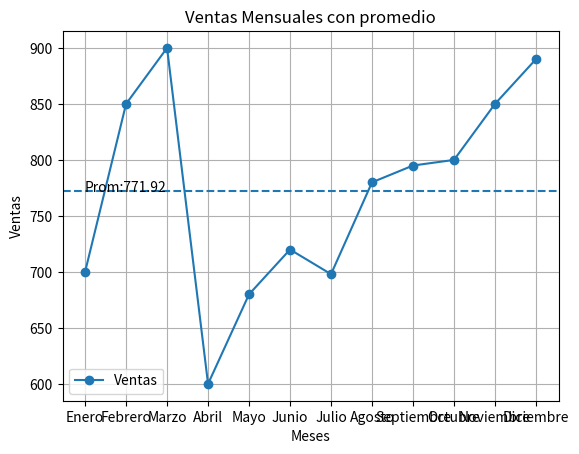

Generate this figure with matplotlib:
import pandas as pd
import matplotlib.pyplot as plt

#data
data={
    "meses":["Enero","Febrero","Marzo","Abril","Mayo","Junio","Julio","Agosto","Septiembre","Octubre","Noviembre","Diciembre"],
    "ventas":[700,850,900,600,680,720,698,780,795,800,850,890]
}
#Conversion de datos a DataFrame
dataFrame=pd.DataFrame(data)

print(dataFrame)

#Calcular el promedio
promedio=dataFrame["ventas"].mean()
print("Promedio de Ventas: ",promedio)

#Graficar
plt.plot(dataFrame["meses"],dataFrame["ventas"],marker="o",label="Ventas")

plt.axhline(y=promedio,linestyle="--")

#Muestra del valor de la grafica
plt.text(0,promedio, f"Prom:{promedio:.2f}")

plt.title("Ventas Mensuales con promedio")
plt.xlabel("Meses")
plt.ylabel("Ventas")
plt.legend()
plt.grid()

plt.show()
